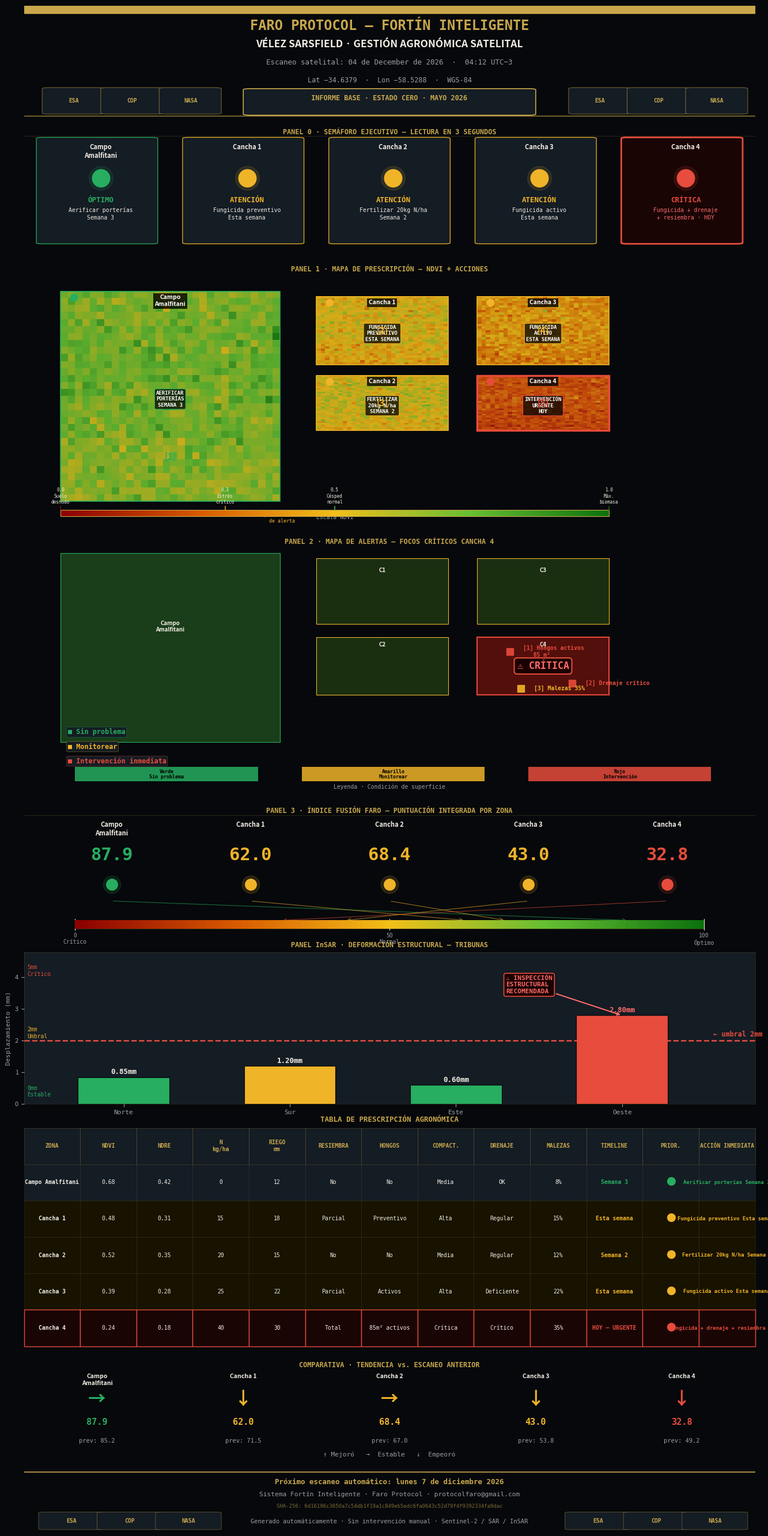

This figure's Python source: (Note: this script raises an exception after producing the figure.)
"""
Faro Protocol — Reporte Vélez Sarsfield FINAL
200 DPI · Legible en celular y pantalla grande
"""
import matplotlib
matplotlib.use('Agg')
import matplotlib.pyplot as plt
import matplotlib.gridspec as gridspec
import matplotlib.patches as mpatches
from matplotlib.patches import FancyBboxPatch, FancyArrowPatch
from matplotlib.colors import LinearSegmentedColormap
import numpy as np
import hashlib, os, textwrap
from datetime import datetime, timedelta

# ─── PALETA ──────────────────────────────────────────────────────────────────
BG    = '#06080b'
BG2   = '#0d1117'
BG3   = '#141c24'
GOLD  = '#c9a84c'
GOLDL = '#e2c97e'
WHITE = '#f2ede4'
WDIM  = '#9aa0a8'
RED   = '#c0392b'
REDL  = '#e74c3c'
REDXL = '#ff6b6b'
YEL   = '#d4a017'
YELL  = '#f0b429'
GRN   = '#1e8449'
GRNL  = '#27ae60'
GRNXL = '#58d68d'
BORDER= 'rgba(201,168,76,0.25)'

SEM_COLOR = {'verde': GRNL, 'amarillo': YELL, 'rojo': REDL}
SEM_EMOJI = {'verde': '●', 'amarillo': '●', 'rojo': '●'}

# ─── DATOS ───────────────────────────────────────────────────────────────────
ZONES = [
    {
        'name': 'Campo\nAmalfitani',
        'sem': 'verde',
        'estado': 'ÓPTIMO',
        'accion': 'Aerificar porterías\nSemana 3',
        'ndvi': 0.68, 'ndre': 0.42,
        'n_kg': 0, 'riego': 12,
        'resiembra': 'No', 'hongos': 'No',
        'compact': 'Media', 'drenaje': 'OK', 'malezas': '8%',
        'timeline': 'Semana 3', 'fusion': 87.9,
        'map_accion': 'AERIFICAR PORTERÍAS\nSEMANA 3',
        'comparativa': '→',
    },
    {
        'name': 'Cancha 1',
        'sem': 'amarillo',
        'estado': 'ATENCIÓN',
        'accion': 'Fungicida preventivo\nEsta semana',
        'ndvi': 0.48, 'ndre': 0.31,
        'n_kg': 15, 'riego': 18,
        'resiembra': 'Parcial', 'hongos': 'Preventivo',
        'compact': 'Alta', 'drenaje': 'Regular', 'malezas': '15%',
        'timeline': 'Esta semana', 'fusion': 62.0,
        'map_accion': 'FUNGICIDA PREVENTIVO\nESTA SEMANA',
        'comparativa': '↓',
    },
    {
        'name': 'Cancha 2',
        'sem': 'amarillo',
        'estado': 'ATENCIÓN',
        'accion': 'Fertilizar 20kg N/ha\nSemana 2',
        'ndvi': 0.52, 'ndre': 0.35,
        'n_kg': 20, 'riego': 15,
        'resiembra': 'No', 'hongos': 'No',
        'compact': 'Media', 'drenaje': 'Regular', 'malezas': '12%',
        'timeline': 'Semana 2', 'fusion': 68.4,
        'map_accion': 'FERTILIZAR 20kg N/ha\nSEMANA 2',
        'comparativa': '→',
    },
    {
        'name': 'Cancha 3',
        'sem': 'amarillo',
        'estado': 'ATENCIÓN',
        'accion': 'Fungicida activo\nEsta semana',
        'ndvi': 0.39, 'ndre': 0.28,
        'n_kg': 25, 'riego': 22,
        'resiembra': 'Parcial', 'hongos': 'Activos',
        'compact': 'Alta', 'drenaje': 'Deficiente', 'malezas': '22%',
        'timeline': 'Esta semana', 'fusion': 43.0,
        'map_accion': 'FUNGICIDA ACTIVO\nESTA SEMANA',
        'comparativa': '↓',
    },
    {
        'name': 'Cancha 4',
        'sem': 'rojo',
        'estado': 'CRÍTICA',
        'accion': 'Fungicida + drenaje\n+ resiembra · HOY',
        'ndvi': 0.24, 'ndre': 0.18,
        'n_kg': 40, 'riego': 30,
        'resiembra': 'Total', 'hongos': '85m² activos',
        'compact': 'Crítica', 'drenaje': 'Crítico', 'malezas': '35%',
        'timeline': 'HOY — URGENTE', 'fusion': 32.8,
        'map_accion': 'INTERVENCIÓN\nURGENTE HOY',
        'comparativa': '↓',
    },
]

now = datetime.now()
SCAN_DATE = now.strftime('%d de %B de %Y  ·  %H:%M UTC−3')
SHA = hashlib.sha256(f"FARO-VELEZ-{now.isoformat()}".encode()).hexdigest()

# ─── SETUP FIGURE ────────────────────────────────────────────────────────────
DPI = 200
FW, FH = 13.5, 27          # inches  → 2700 × 5400 px @ 200dpi
fig = plt.figure(figsize=(FW, FH), dpi=DPI, facecolor=BG)

# outer margin
fig.subplots_adjust(left=0.03, right=0.97, top=0.99, bottom=0.01, hspace=0.0)

# Row heights (relative)
gs = gridspec.GridSpec(
    9, 1,
    figure=fig,
    hspace=0.06,
    height_ratios=[1.6, 1.8, 3.8, 3.8, 2.0, 2.2, 3.4, 1.5, 0.85],
)

# ─── HELPERS ─────────────────────────────────────────────────────────────────

def set_dark(ax, spine_color=GOLD+'55'):
    ax.set_facecolor(BG2)
    for sp in ax.spines.values():
        sp.set_edgecolor(spine_color)
        sp.set_linewidth(0.6)

def panel_box(ax, title, title_color=GOLD):
    """Draw a dark panel with a gold title bar at top."""
    set_dark(ax)
    ax.set_xticks([])
    ax.set_yticks([])
    if title:
        ax.text(0.5, 0.97, title,
                transform=ax.transAxes,
                color=title_color, fontsize=9, fontweight='bold',
                ha='center', va='top',
                fontfamily='monospace')

def sem_dot(ax, x, y, color, size=22, transform=None):
    t = ax.transAxes if transform is None else transform
    ax.plot(x, y, 'o', ms=size, color=color,
            transform=t, zorder=10, clip_on=False)
    ax.plot(x, y, 'o', ms=size+4, color=color, alpha=0.18,
            transform=t, zorder=9, clip_on=False)

def ndvi_colormap():
    colors = [(0.55, 0.0, 0.0), (0.85, 0.35, 0.0),
              (0.95, 0.75, 0.1), (0.4, 0.75, 0.2),
              (0.05, 0.45, 0.05)]
    return LinearSegmentedColormap.from_list('ndvi', colors)


# ══════════════════════════════════════════════════════════════════════════════
# 0 · HEADER
# ══════════════════════════════════════════════════════════════════════════════
ax_hdr = fig.add_subplot(gs[0])
ax_hdr.set_facecolor(BG)
ax_hdr.set_xlim(0, 1); ax_hdr.set_ylim(0, 1)
ax_hdr.axis('off')

# thick gold top bar
ax_hdr.add_patch(mpatches.Rectangle((0, 0.93), 1, 0.07,
    transform=ax_hdr.transAxes, color=GOLD, zorder=2))

ax_hdr.text(0.5, 0.88, 'FARO PROTOCOL — FORTÍN INTELIGENTE',
    transform=ax_hdr.transAxes, color=GOLD,
    fontsize=17, fontweight='bold', ha='center', va='top',
    fontfamily='monospace')

ax_hdr.text(0.5, 0.70, 'VÉLEZ SARSFIELD · GESTIÓN AGRONÓMICA SATELITAL',
    transform=ax_hdr.transAxes, color=WHITE,
    fontsize=12.5, fontweight='bold', ha='center', va='top',
    fontfamily='sans-serif')

ax_hdr.text(0.5, 0.52, f'Escaneo satelital: {SCAN_DATE}',
    transform=ax_hdr.transAxes, color=WDIM,
    fontsize=9, ha='center', va='top', fontfamily='monospace')

ax_hdr.text(0.5, 0.36, 'Lat −34.6379  ·  Lon −58.5288  ·  WGS-84',
    transform=ax_hdr.transAxes, color=WDIM,
    fontsize=8.5, ha='center', va='top', fontfamily='monospace')

# badge INFORME BASE
badge_x, badge_y = 0.5, 0.12
for bx, by, bw, bh, bc, bfc in [
    (0.31, 0.02, 0.38, 0.22, GOLD, BG3)
]:
    ax_hdr.add_patch(FancyBboxPatch(
        (bx, by), bw, bh,
        boxstyle='round,pad=0.01',
        transform=ax_hdr.transAxes,
        facecolor=bfc, edgecolor=GOLD, linewidth=1.2, zorder=3))
ax_hdr.text(0.5, 0.13, '  INFORME BASE · ESTADO CERO · MAYO 2026  ',
    transform=ax_hdr.transAxes, color=GOLD,
    fontsize=8.5, fontweight='bold', ha='center', va='bottom',
    fontfamily='monospace', zorder=4)

# logos placeholder text (ESA / Copernicus / NASA)
for lx, ltxt in [(0.06, 'ESA'), (0.14, 'COP'), (0.22, 'NASA')]:
    ax_hdr.add_patch(FancyBboxPatch(
        (lx - 0.025, 0.03), 0.065, 0.22,
        boxstyle='round,pad=0.01',
        transform=ax_hdr.transAxes,
        facecolor=BG3, edgecolor=GOLD+'88', linewidth=0.8, zorder=3))
    ax_hdr.text(lx + 0.008, 0.14, ltxt,
        transform=ax_hdr.transAxes, color=GOLD,
        fontsize=7, fontweight='bold', ha='center', va='center',
        fontfamily='monospace', zorder=4)

# right side logos
for lx, ltxt in [(0.78, 'ESA'), (0.86, 'COP'), (0.94, 'NASA')]:
    ax_hdr.add_patch(FancyBboxPatch(
        (lx - 0.025, 0.03), 0.065, 0.22,
        boxstyle='round,pad=0.01',
        transform=ax_hdr.transAxes,
        facecolor=BG3, edgecolor=GOLD+'88', linewidth=0.8, zorder=3))
    ax_hdr.text(lx + 0.008, 0.14, ltxt,
        transform=ax_hdr.transAxes, color=GOLD,
        fontsize=7, fontweight='bold', ha='center', va='center',
        fontfamily='monospace', zorder=4)

# divider line
ax_hdr.axhline(0.0, color=GOLD, linewidth=1.5, xmin=0, xmax=1)


# ══════════════════════════════════════════════════════════════════════════════
# 1 · PANEL 0 — SEMÁFORO EJECUTIVO
# ══════════════════════════════════════════════════════════════════════════════
ax_sem = fig.add_subplot(gs[1])
ax_sem.set_facecolor(BG2)
ax_sem.set_xlim(0, 1); ax_sem.set_ylim(0, 1)
ax_sem.axis('off')

# section title
ax_sem.text(0.5, 0.98, 'PANEL 0 · SEMÁFORO EJECUTIVO — LECTURA EN 3 SEGUNDOS',
    transform=ax_sem.transAxes, color=GOLD,
    fontsize=8.5, fontweight='bold', ha='center', va='top',
    fontfamily='monospace')

ax_sem.axhline(0.92, color=GOLD+'44', linewidth=0.5)

zone_names_short = ['Campo\nAmalfitani', 'Cancha 1', 'Cancha 2', 'Cancha 3', 'Cancha 4']
xs = np.linspace(0.10, 0.90, 5)
bw = 0.16

for i, z in enumerate(ZONES):
    cx = xs[i]
    sc = SEM_COLOR[z['sem']]
    bx = cx - bw/2 + 0.005
    by = 0.06
    bh = 0.84
    # background box
    border_c = sc + 'AA' if z['sem'] == 'rojo' else sc + '55'
    lw = 2.0 if z['sem'] == 'rojo' else 0.9
    ax_sem.add_patch(FancyBboxPatch(
        (bx, by), bw - 0.01, bh,
        boxstyle='round,pad=0.008',
        transform=ax_sem.transAxes,
        facecolor=BG3 if z['sem'] != 'rojo' else '#1a0505',
        edgecolor=sc, linewidth=lw, zorder=2))

    # zone name
    ax_sem.text(cx + 0.005, by + bh - 0.04, z['name'],
        transform=ax_sem.transAxes,
        color=WHITE, fontsize=8, fontweight='bold',
        ha='center', va='top', fontfamily='sans-serif', zorder=3)

    # semáforo circle
    dot_y = by + bh - 0.32
    ax_sem.plot(cx + 0.005, dot_y, 'o', ms=22, color=sc,
        transform=ax_sem.transAxes, zorder=4, clip_on=False)
    ax_sem.plot(cx + 0.005, dot_y, 'o', ms=30, color=sc, alpha=0.12,
        transform=ax_sem.transAxes, zorder=3, clip_on=False)

    # estado
    ax_sem.text(cx + 0.005, dot_y - 0.145, z['estado'],
        transform=ax_sem.transAxes,
        color=sc, fontsize=9, fontweight='bold',
        ha='center', va='top', fontfamily='monospace', zorder=3)

    # accion
    ax_sem.text(cx + 0.005, by + 0.18,
        z['accion'],
        transform=ax_sem.transAxes,
        color=WHITE if z['sem'] != 'rojo' else REDXL,
        fontsize=7.0, ha='center', va='bottom',
        fontfamily='monospace', zorder=3,
        linespacing=1.35)

ax_sem.axhline(0.0, color=GOLD+'44', linewidth=0.5)


# ══════════════════════════════════════════════════════════════════════════════
# 2 · PANEL 1 — MAPA DE PRESCRIPCIÓN
# ══════════════════════════════════════════════════════════════════════════════
ax_map1 = fig.add_subplot(gs[2])
ax_map1.set_facecolor(BG2)
ax_map1.set_xlim(0, 10); ax_map1.set_ylim(0, 10)
ax_map1.axis('off')

ax_map1.text(5, 9.78, 'PANEL 1 · MAPA DE PRESCRIPCIÓN — NDVI + ACCIONES',
    color=GOLD, fontsize=8.5, fontweight='bold',
    ha='center', va='top', fontfamily='monospace')

# Build synthetic NDVI field
np.random.seed(42)

# Layout: Campo large left, 4 canchas right
# Campo: x 0.5–3.5, y 0.5–8.5
# Cancha 1: x 4.0–5.8, y 6.2–8.5
# Cancha 2: x 4.0–5.8, y 3.8–5.8
# Cancha 3: x 6.2–8.0, y 6.2–8.5
# Cancha 4: x 6.2–8.0, y 3.8–5.8  (ROJO)
# Villa Olímpica label below

ndvi_cmap = ndvi_colormap()

ZONE_RECTS = [
    # (x0, y0, x1, y1, ndvi_center, label, sem, map_accion, arrow_from)
    (0.5, 0.8, 3.5, 8.8, 0.68, 'Campo\nAmalfitani', 'verde',
     'AERIFICAR\nPORTERÍAS\nSEMANA 3', (3.5, 4.8)),
    (4.0, 6.0, 5.8, 8.6, 0.48, 'Cancha 1', 'amarillo',
     'FUNGICIDA\nPREVENTIVO\nESTA SEMANA', (5.8, 7.3)),
    (4.0, 3.5, 5.8, 5.6, 0.52, 'Cancha 2', 'amarillo',
     'FERTILIZAR\n20kg N/ha\nSEMANA 2', (5.8, 4.55)),
    (6.2, 6.0, 8.0, 8.6, 0.39, 'Cancha 3', 'amarillo',
     'FUNGICIDA\nACTIVO\nESTA SEMANA', (8.0, 7.3)),
    (6.2, 3.5, 8.0, 5.6, 0.24, 'Cancha 4', 'rojo',
     'INTERVENCIÓN\nURGENTE\nHOY', (8.0, 4.55)),
]

for (x0, y0, x1, y1, ndvi_c, lbl, sem, maccion, _) in ZONE_RECTS:
    sc = SEM_COLOR[sem]
    # fill with noise around ndvi_c
    nx, ny = 30, 30
    grid = np.clip(
        np.random.normal(ndvi_c, 0.06, (ny, nx)) +
        0.04 * np.sin(np.linspace(0, 4, ny))[:, None],
        0, 1)
    ax_map1.imshow(grid, extent=[x0, x1, y0, y1],
                   cmap=ndvi_cmap, vmin=0, vmax=1,
                   aspect='auto', zorder=1, alpha=0.9)

    # border
    lw = 2.5 if sem == 'rojo' else 1.2
    rect = plt.Rectangle((x0, y0), x1-x0, y1-y0,
        linewidth=lw, edgecolor=sc, facecolor='none', zorder=5)
    ax_map1.add_patch(rect)

    # if critical — red overlay
    if sem == 'rojo':
        rect_ov = plt.Rectangle((x0, y0), x1-x0, y1-y0,
            linewidth=0, facecolor=RED, alpha=0.22, zorder=4)
        ax_map1.add_patch(rect_ov)

    # zone name
    cx, cy = (x0+x1)/2, y1 - 0.12
    ax_map1.text(cx, cy, lbl,
        color='white', fontsize=7.5, fontweight='bold',
        ha='center', va='top', zorder=7,
        bbox=dict(facecolor='#000000CC', edgecolor='none', pad=2))

    # semáforo badge
    ax_map1.plot(x0+0.18, y1-0.22, 'o', ms=9, color=sc, zorder=8)

    # action text inside zone
    ax_map1.text(cx, (y0+y1)/2 - 0.1, maccion,
        color='white', fontsize=6.5, fontweight='bold',
        ha='center', va='center', zorder=7,
        fontfamily='monospace',
        bbox=dict(facecolor='#000000BB', edgecolor=sc,
                  linewidth=0.8, pad=3, boxstyle='round,pad=0.3'))

# Numbered arrows pointing to critical zones
arrow_targets = [
    (2.0, 2.5, '[1]', GRNL, 'Zona óptima'),
    (4.9, 7.3, '[2]', YELL, 'Cancha 1: atención'),
    (4.9, 4.55, '[3]', YELL, 'Cancha 2: atención'),
    (7.1, 7.3, '[4]', YELL, 'Cancha 3: atención'),
    (7.1, 4.55, '[5]', REDL, 'Cancha 4: CRÍTICA'),
]
for ax_t, ay_t, num, clr, lbl in arrow_targets:
    ax_map1.text(ax_t, ay_t, num,
        color=clr, fontsize=11, fontweight='bold',
        ha='center', va='center', zorder=9)

# Scale bar
scale_data = [
    (0.0, '#8B0000', 'Suelo\ndesnudo'),
    (0.3, '#d4a017', 'Estrés\ncrítico'),
    (0.5, '#4CAF50', 'Césped\nnormal'),
    (1.0, '#1a5e1a', 'Máx.\nbiomasa'),
]
bar_y = 0.35
bar_x0, bar_x1 = 0.5, 8.0
gradient = np.linspace(0, 1, 200)[np.newaxis, :]
ax_map1.imshow(gradient, extent=[bar_x0, bar_x1, bar_y-0.12, bar_y+0.12],
               cmap=ndvi_cmap, aspect='auto', vmin=0, vmax=1, zorder=6)
ax_map1.add_patch(plt.Rectangle(
    (bar_x0, bar_y-0.12), bar_x1-bar_x0, 0.24,
    linewidth=0.8, edgecolor=GOLD, facecolor='none', zorder=7))

for val, clr, lbl in scale_data:
    sx = bar_x0 + val * (bar_x1 - bar_x0)
    ax_map1.plot([sx, sx], [bar_y+0.12, bar_y+0.25],
                 color=clr, linewidth=1.2, zorder=7)
    ax_map1.text(sx, bar_y + 0.32, f'{val:.1f}\n{lbl}',
        color=WHITE, fontsize=5.5, ha='center', va='bottom',
        fontfamily='monospace', zorder=7, linespacing=1.2)

ax_map1.text(4.25, bar_y - 0.22, 'Escala NDVI',
    color=WDIM, fontsize=7, ha='center', fontfamily='monospace')

# Alert line at 0.3
alert_x = bar_x0 + 0.3 * (bar_x1 - bar_x0)
ax_map1.annotate('← línea\nde alerta',
    xy=(alert_x, bar_y - 0.0),
    xytext=(alert_x + 0.6, bar_y - 0.35),
    color=YELL, fontsize=6, fontfamily='monospace',
    arrowprops=dict(arrowstyle='->', color=YELL, lw=0.8))


# ══════════════════════════════════════════════════════════════════════════════
# 3 · PANEL 2 — MAPA DE ALERTAS
# ══════════════════════════════════════════════════════════════════════════════
ax_map2 = fig.add_subplot(gs[3])
ax_map2.set_facecolor(BG2)
ax_map2.set_xlim(0, 10); ax_map2.set_ylim(0, 10)
ax_map2.axis('off')

ax_map2.text(5, 9.78, 'PANEL 2 · MAPA DE ALERTAS — FOCOS CRÍTICOS CANCHA 4',
    color=GOLD, fontsize=8.5, fontweight='bold',
    ha='center', va='top', fontfamily='monospace')

# Draw facility overview with alert overlay
FACILITY = [
    (0.5, 2.0, 3.5, 9.2, '#1a3d1a', 'verde', 'Campo\nAmalfitani', GRNL),
    (4.0, 6.5, 5.8, 9.0, '#1a2e10', 'verde', 'C1', YELL),
    (4.0, 3.8, 5.8, 6.0, '#1a2e10', 'verde', 'C2', YELL),
    (6.2, 6.5, 8.0, 9.0, '#1a2e10', 'verde', 'C3', YELL),
    (6.2, 3.8, 8.0, 6.0, '#2a0000', 'rojo',  'C4', REDL),
]

for (x0, y0, x1, y1, fc, sem, lbl, ec) in FACILITY:
    ax_map2.add_patch(plt.Rectangle(
        (x0, y0), x1-x0, y1-y0,
        facecolor=fc, edgecolor=ec, linewidth=1.5 if sem=='rojo' else 0.8,
        zorder=2))
    cx2, cy2 = (x0+x1)/2, (y0+y1)/2
    ax_map2.text(cx2, cy2+0.8, lbl,
        color=WHITE, fontsize=7, fontweight='bold',
        ha='center', va='center', zorder=5)

# CRÍTICA overlay on C4
ax_map2.add_patch(plt.Rectangle(
    (6.2, 3.8), 1.8, 2.2,
    facecolor=RED, alpha=0.28, zorder=3))
ax_map2.text(7.1, 4.9, '⚠ CRÍTICA', color=REDXL,
    fontsize=12, fontweight='bold', ha='center', va='center', zorder=6,
    fontfamily='monospace',
    bbox=dict(facecolor='#1a0000', edgecolor=REDL, linewidth=1.5,
              pad=4, boxstyle='round,pad=0.3'))

# Alert foci inside Cancha 4 with numbered arrows
focos = [
    (6.65, 5.45, '[1] Hongos activos\n   85 m²', REDL),
    (7.50, 4.25, '[2] Drenaje crítico', REDL),
    (6.80, 4.05, '[3] Malezas 35%', YELL),
]
for (fx, fy, ftxt, fc_) in focos:
    ax_map2.plot(fx, fy, 's', ms=8, color=fc_, zorder=7, alpha=0.9)
    ax_map2.text(fx + 0.18, fy, ftxt,
        color=fc_, fontsize=7, fontweight='bold',
        va='center', fontfamily='monospace', zorder=7)

# Legend
legend_items = [
    (GRNL, '■ Sin problema'),
    (YELL, '■ Monitorear'),
    (REDL, '■ Intervención inmediata'),
]
for li, (lc, ltxt) in enumerate(legend_items):
    ax_map2.text(0.6, 2.3 - li * 0.55, ltxt,
        color=lc, fontsize=8.5, fontweight='bold',
        fontfamily='monospace', zorder=5,
        bbox=dict(facecolor=BG3, edgecolor=lc+'66',
                  linewidth=0.6, pad=3, boxstyle='round,pad=0.2'))

# Condition scale
scale2 = [(GRNL, 'Verde\nSin problema'),
           (YELL, 'Amarillo\nMonitorear'),
           (REDL, 'Rojo\nIntervención')]
for si, (sc2, slbl) in enumerate(scale2):
    bx2 = 0.7 + si * 3.1
    ax_map2.add_patch(plt.Rectangle((bx2, 0.5), 2.5, 0.55,
        facecolor=sc2, edgecolor='none', zorder=4, alpha=0.85))
    ax_map2.text(bx2 + 1.25, 0.77, slbl,
        color='black' if sc2 == GRNL else 'black',
        fontsize=6, fontweight='bold', ha='center', va='center',
        fontfamily='monospace', zorder=5, linespacing=1.1)
ax_map2.text(5, 0.22, 'Leyenda · Condición de superficie',
    color=WDIM, fontsize=7, ha='center', fontfamily='monospace')


# ══════════════════════════════════════════════════════════════════════════════
# 4 · PANEL 3 — ÍNDICE FUSIÓN FARO
# ══════════════════════════════════════════════════════════════════════════════
ax_fus = fig.add_subplot(gs[4])
ax_fus.set_facecolor(BG2)
ax_fus.set_xlim(0, 1); ax_fus.set_ylim(0, 1)
ax_fus.axis('off')

ax_fus.text(0.5, 0.98, 'PANEL 3 · ÍNDICE FUSIÓN FARO — PUNTUACIÓN INTEGRADA POR ZONA',
    transform=ax_fus.transAxes,
    color=GOLD, fontsize=8.5, fontweight='bold',
    ha='center', va='top', fontfamily='monospace')

ax_fus.axhline(0.92, color=GOLD+"44", linewidth=0.5)

scale_y = 0.10
# scale bar  0 → 100
ax_fus.add_patch(mpatches.Rectangle(
    (0.07, scale_y), 0.86, 0.06,
    transform=ax_fus.transAxes,
    facecolor='none', edgecolor=GOLD+'44', linewidth=0.6))
grad_arr = np.linspace(0, 1, 200)[np.newaxis, :]
ax_fus_img = ax_fus.inset_axes([0.07, scale_y, 0.86, 0.06])
ax_fus_img.imshow(grad_arr, cmap=ndvi_colormap(), aspect='auto',
                  vmin=0, vmax=1)
ax_fus_img.axis('off')
for val, lbl in [(0, '0\nCrítico'), (50, '50\nNormal'), (100, '100\nÓptimo')]:
    sx = 0.07 + val/100 * 0.86
    ax_fus.plot([sx, sx], [scale_y - 0.01, scale_y + 0.07],
        color=WHITE, linewidth=0.8,
        transform=ax_fus.transAxes, zorder=5)
    ax_fus.text(sx, scale_y - 0.03, lbl,
        transform=ax_fus.transAxes,
        color=WDIM, fontsize=7, ha='center', va='top',
        fontfamily='monospace', linespacing=1.1)

xs5 = np.linspace(0.12, 0.88, 5)
for i, z in enumerate(ZONES):
    cx = xs5[i]
    sc = SEM_COLOR[z['sem']]
    fv = z['fusion']

    # zone label
    ax_fus.text(cx, 0.88, z['name'],
        transform=ax_fus.transAxes,
        color=WHITE, fontsize=8, fontweight='bold',
        ha='center', va='top', fontfamily='sans-serif')

    # big index number
    ax_fus.text(cx, 0.63, f'{fv}',
        transform=ax_fus.transAxes,
        color=sc, fontsize=22, fontweight='bold',
        ha='center', va='center', fontfamily='monospace')

    # dot
    ax_fus.plot(cx, 0.42, 'o', ms=14, color=sc,
        transform=ax_fus.transAxes, zorder=4)
    ax_fus.plot(cx, 0.42, 'o', ms=22, color=sc, alpha=0.14,
        transform=ax_fus.transAxes, zorder=3)

    # pointer line on scale
    ptr_x = 0.07 + fv/100 * 0.86
    ax_fus.annotate('',
        xy=(ptr_x, scale_y + 0.06),
        xytext=(cx, 0.30),
        xycoords='axes fraction', textcoords='axes fraction',
        arrowprops=dict(arrowstyle='->', color=sc+'99', lw=0.8))


# ══════════════════════════════════════════════════════════════════════════════
# 5 · PANEL InSAR
# ══════════════════════════════════════════════════════════════════════════════
ax_ins = fig.add_subplot(gs[5])
ax_ins.set_facecolor(BG3)
for sp in ax_ins.spines.values():
    sp.set_edgecolor(GOLD+'44')
    sp.set_linewidth(0.6)

ax_ins.text(0.5, 1.02, 'PANEL InSAR · DEFORMACIÓN ESTRUCTURAL — TRIBUNAS',
    transform=ax_ins.transAxes,
    color=GOLD, fontsize=8.5, fontweight='bold',
    ha='center', va='bottom', fontfamily='monospace')

labels = ['Norte', 'Sur', 'Este', 'Oeste']
vals   = [0.85, 1.20, 0.60, 2.80]
colors = [GRNL, YELL, GRNL, REDL]
x_pos = np.arange(len(labels))

bars = ax_ins.bar(x_pos, vals, color=colors, edgecolor=BG, linewidth=0.8,
                  zorder=3, width=0.55)

# threshold line
ax_ins.axhline(2.0, color=REDL, linewidth=1.8, linestyle='--', zorder=4)
ax_ins.text(3.55, 2.08, '← umbral 2mm', color=REDL,
    fontsize=8.5, fontweight='bold', va='bottom', fontfamily='monospace')

# value labels on bars
for bar_, val in zip(bars, vals):
    clr = REDXL if val >= 2.0 else WHITE
    ax_ins.text(bar_.get_x() + bar_.get_width()/2, val + 0.05,
        f'{val:.2f}mm', color=clr, fontsize=9, fontweight='bold',
        ha='center', va='bottom', fontfamily='monospace')

# alert arrow on Oeste
ax_ins.annotate('⚠ INSPECCIÓN\nESTRUCTURAL\nRECOMENDADA',
    xy=(3, 2.80), xytext=(2.3, 3.5),
    color=REDXL, fontsize=8, fontweight='bold', fontfamily='monospace',
    arrowprops=dict(arrowstyle='->', color=REDXL, lw=1.5),
    bbox=dict(facecolor='#1a0000', edgecolor=REDL, linewidth=1.2,
              pad=4, boxstyle='round,pad=0.3'))

ax_ins.set_xlim(-0.6, 3.8)
ax_ins.set_ylim(0, 4.8)
ax_ins.set_xticks(x_pos)
ax_ins.set_xticklabels(labels, color=WHITE, fontsize=10, fontfamily='monospace')
ax_ins.set_ylabel('Desplazamiento (mm)', color=WDIM, fontsize=8, fontfamily='monospace')
ax_ins.tick_params(colors=WDIM, labelsize=8)
ax_ins.yaxis.label.set_color(WDIM)
for spine in ax_ins.spines.values():
    spine.set_edgecolor(GOLD+'33')
ax_ins.set_facecolor(BG3)
ax_ins.yaxis.set_tick_params(labelcolor=WDIM)

# scale note
ax_ins.text(-0.58, 0.2, '0mm\nEstable', color=GRNL,
    fontsize=7, fontfamily='monospace', va='bottom', linespacing=1.2)
ax_ins.text(-0.58, 2.05, '2mm\nUmbral', color=YELL,
    fontsize=7, fontfamily='monospace', va='bottom', linespacing=1.2)
ax_ins.text(-0.58, 4.4, '5mm\nCrítico', color=REDL,
    fontsize=7, fontfamily='monospace', va='top', linespacing=1.2)


# ══════════════════════════════════════════════════════════════════════════════
# 6 · TABLA DE PRESCRIPCIÓN
# ══════════════════════════════════════════════════════════════════════════════
ax_tbl = fig.add_subplot(gs[6])
ax_tbl.set_facecolor(BG2)
ax_tbl.axis('off')

ax_tbl.text(0.5, 0.99, 'TABLA DE PRESCRIPCIÓN AGRONÓMICA',
    transform=ax_tbl.transAxes,
    color=GOLD, fontsize=9, fontweight='bold',
    ha='center', va='top', fontfamily='monospace')

cols = ['ZONA', 'NDVI', 'NDRE', 'N\nkg/ha', 'RIEGO\nmm',
        'RESIEMBRA', 'HONGOS', 'COMPACT.', 'DRENAJE', 'MALEZAS',
        'TIMELINE', 'PRIOR.', 'ACCIÓN INMEDIATA']
col_w = [0.12, 0.05, 0.05, 0.05, 0.05,
         0.07, 0.07, 0.07, 0.06, 0.06,
         0.08, 0.05, 0.18]

rows = []
for z in ZONES:
    sc = SEM_COLOR[z['sem']]
    rows.append({
        'data': [
            z['name'].replace('\n', ' '),
            f"{z['ndvi']:.2f}",
            f"{z['ndre']:.2f}",
            str(z['n_kg']),
            str(z['riego']),
            z['resiembra'],
            z['hongos'],
            z['compact'],
            z['drenaje'],
            z['malezas'],
            z['timeline'],
            '●',
            z['accion'].replace('\n', ' '),
        ],
        'sem': z['sem'],
        'color': sc,
    })

# Draw table using matplotlib table
cell_colors = []
for row in rows:
    sc = row['color']
    if row['sem'] == 'rojo':
        row_bg = '#1a0505'
        row_txt_bg = ['#1a0505'] * len(cols)
    elif row['sem'] == 'amarillo':
        row_bg = '#1a1400'
        row_txt_bg = ['#1a1400'] * len(cols)
    else:
        row_bg = BG3
        row_txt_bg = [BG3] * len(cols)
    cell_colors.append(row_txt_bg)

table_data = [[r['data'][j] for j in range(len(cols))] for r in rows]

the_table = ax_tbl.table(
    cellText=table_data,
    colLabels=cols,
    cellLoc='center',
    loc='center',
    bbox=[0.0, 0.01, 1.0, 0.93],
)
the_table.auto_set_font_size(False)
the_table.set_fontsize(7)

# Style header
for j in range(len(cols)):
    cell = the_table[0, j]
    cell.set_facecolor(BG3)
    cell.set_text_props(color=GOLD, fontsize=7, fontweight='bold',
                        fontfamily='monospace')
    cell.set_edgecolor(GOLD + '55')
    cell.set_linewidth(0.5)

# Style data rows
for i, row in enumerate(rows):
    sc = row['color']
    for j in range(len(cols)):
        cell = the_table[i+1, j]
        if row['sem'] == 'rojo':
            cell.set_facecolor('#1a0505')
        elif row['sem'] == 'amarillo':
            cell.set_facecolor('#181200')
        else:
            cell.set_facecolor(BG3)
        cell.set_edgecolor(GOLD + '33')
        cell.set_linewidth(0.4)

        # text color
        if j == 11:  # PRIOR dot
            cell.set_text_props(color=sc, fontsize=12, fontweight='bold')
        elif j == 0:  # ZONA name
            cell.set_text_props(color=WHITE, fontsize=7, fontweight='bold',
                                fontfamily='monospace')
        elif j == len(cols)-1:  # ACCIÓN
            cell.set_text_props(
                color=sc if row['sem'] != 'verde' else GRNL,
                fontsize=6.5, fontweight='bold', fontfamily='monospace')
        elif j == 10:  # TIMELINE
            cell.set_text_props(
                color=sc, fontsize=7, fontweight='bold',
                fontfamily='monospace')
        else:
            cell.set_text_props(color=WHITE, fontsize=7,
                                fontfamily='monospace')

# highlight Cancha 4 row edges
for j in range(len(cols)):
    the_table[5, j].set_edgecolor(REDL)
    the_table[5, j].set_linewidth(1.0)


# ══════════════════════════════════════════════════════════════════════════════
# 7 · COMPARATIVA
# ══════════════════════════════════════════════════════════════════════════════
ax_cmp = fig.add_subplot(gs[7])
ax_cmp.set_facecolor(BG2)
ax_cmp.set_xlim(0, 1); ax_cmp.set_ylim(0, 1)
ax_cmp.axis('off')

ax_cmp.text(0.5, 0.97, 'COMPARATIVA · TENDENCIA vs. ESCANEO ANTERIOR',
    transform=ax_cmp.transAxes,
    color=GOLD, fontsize=8.5, fontweight='bold',
    ha='center', va='top', fontfamily='monospace')

comp_data = [
    ('Campo\nAmalfitani', 87.9, 85.2, '→', GRNL),
    ('Cancha 1',          62.0, 71.5, '↓', YELL),
    ('Cancha 2',          68.4, 67.0, '→', YELL),
    ('Cancha 3',          43.0, 53.8, '↓', YELL),
    ('Cancha 4',          32.8, 49.2, '↓', REDL),
]
xs5c = np.linspace(0.10, 0.90, 5)
for i, (nm, cur, prev, arrow, clr) in enumerate(comp_data):
    cx = xs5c[i]
    ax_cmp.text(cx, 0.85, nm,
        transform=ax_cmp.transAxes,
        color=WHITE, fontsize=7.5, fontweight='bold',
        ha='center', va='top', fontfamily='sans-serif')
    ax_cmp.text(cx, 0.60, arrow,
        transform=ax_cmp.transAxes,
        color=clr, fontsize=22, fontweight='bold',
        ha='center', va='center')
    ax_cmp.text(cx, 0.38, f'{cur:.1f}',
        transform=ax_cmp.transAxes,
        color=clr, fontsize=11, fontweight='bold',
        ha='center', va='center', fontfamily='monospace')
    ax_cmp.text(cx, 0.20, f'prev: {prev:.1f}',
        transform=ax_cmp.transAxes,
        color=WDIM, fontsize=7.5,
        ha='center', va='center', fontfamily='monospace')

ax_cmp.text(0.5, 0.04,
    '↑ Mejoró   →  Estable   ↓  Empeoró',
    transform=ax_cmp.transAxes,
    color=WDIM, fontsize=8, ha='center', va='bottom',
    fontfamily='monospace')

ax_cmp.axhline(0.0, color=GOLD+"44", linewidth=0.5)


# ══════════════════════════════════════════════════════════════════════════════
# 8 · FOOTER
# ══════════════════════════════════════════════════════════════════════════════
ax_ftr = fig.add_subplot(gs[8])
ax_ftr.set_facecolor(BG)
ax_ftr.set_xlim(0, 1); ax_ftr.set_ylim(0, 1)
ax_ftr.axis('off')

ax_ftr.axhline(0.99, color=GOLD, linewidth=1.2)

_hoy = datetime.now().date()
_dias = (7 - _hoy.weekday()) % 7 or 7
_lunes = _hoy + timedelta(days=_dias)
_meses = ['enero','febrero','marzo','abril','mayo','junio','julio','agosto','septiembre','octubre','noviembre','diciembre']
_proximo_lunes = f"lunes {_lunes.day} de {_meses[_lunes.month-1]} {_lunes.year}"

ax_ftr.text(0.5, 0.88,
    f'Próximo escaneo automático: {_proximo_lunes}',
    transform=ax_ftr.transAxes,
    color=GOLD, fontsize=9, fontweight='bold',
    ha='center', va='top', fontfamily='monospace')

ax_ftr.text(0.5, 0.66,
    'Sistema Fortín Inteligente · Faro Protocol · protocolfaro@gmail.com',
    transform=ax_ftr.transAxes,
    color=WDIM, fontsize=8,
    ha='center', va='top', fontfamily='monospace')

ax_ftr.text(0.5, 0.45,
    f'SHA-256: {SHA}',
    transform=ax_ftr.transAxes,
    color=GOLD+'99', fontsize=6.5,
    ha='center', va='top', fontfamily='monospace')

ax_ftr.text(0.5, 0.20,
    'Generado automáticamente · Sin intervención manual · Sentinel-2 / SAR / InSAR',
    transform=ax_ftr.transAxes,
    color=WDIM, fontsize=7.5,
    ha='center', va='top', fontfamily='monospace')

# logos row
for lx, ltxt in [(0.06, 'ESA'), (0.14, 'COP'), (0.22, 'NASA')]:
    ax_ftr.add_patch(FancyBboxPatch(
        (lx - 0.03, 0.02), 0.07, 0.28,
        boxstyle='round,pad=0.01',
        transform=ax_ftr.transAxes,
        facecolor=BG3, edgecolor=GOLD+'66', linewidth=0.7, zorder=3))
    ax_ftr.text(lx + 0.005, 0.16, ltxt,
        transform=ax_ftr.transAxes, color=GOLD,
        fontsize=7, fontweight='bold', ha='center', va='center',
        fontfamily='monospace', zorder=4)
for lx, ltxt in [(0.78, 'ESA'), (0.86, 'COP'), (0.94, 'NASA')]:
    ax_ftr.add_patch(FancyBboxPatch(
        (lx - 0.03, 0.02), 0.07, 0.28,
        boxstyle='round,pad=0.01',
        transform=ax_ftr.transAxes,
        facecolor=BG3, edgecolor=GOLD+'66', linewidth=0.7, zorder=3))
    ax_ftr.text(lx + 0.005, 0.16, ltxt,
        transform=ax_ftr.transAxes, color=GOLD,
        fontsize=7, fontweight='bold', ha='center', va='center',
        fontfamily='monospace', zorder=4)


# ─── SAVE ────────────────────────────────────────────────────────────────────
import pathlib as _pl
_REPORT_DIR = _pl.Path(__file__).parent / 'reportes_velez'
_REPORT_DIR.mkdir(exist_ok=True)
out = str(_REPORT_DIR / 'faro_reporte_velez_agro_FINAL.png')
fig.savefig(out, dpi=DPI, facecolor=BG, bbox_inches='tight',
            pad_inches=0.08)
plt.close(fig)
print(f"Saved: {out}")
